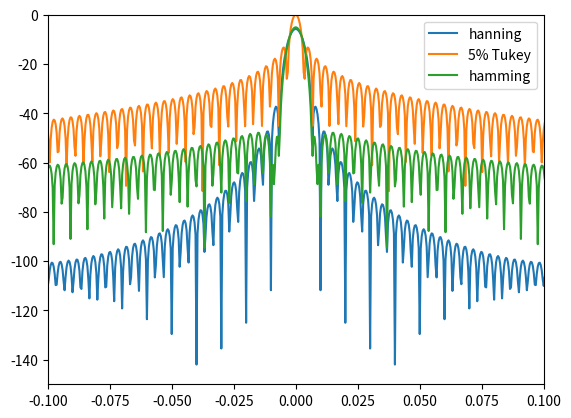

Source code (Python):
import numpy as np
import matplotlib.pyplot as plt 
import scipy.signal as scisig

def power(x):
    return 20*np.log10(np.abs(x))

fs = 2500e6
def generate_chirp(chirp_length=10e-6,fs=500e6,bandwidth=300e6, plot_chirp=False, plot_params={}):

    chirp_time = np.arange(0, chirp_length * fs - 1) / fs
    reference_chirp = np.exp(
        -1j
        * 2
        * np.pi
        * ((bandwidth / 2) * chirp_time - bandwidth / chirp_length / 2 * chirp_time ** 2)
    )
    return reference_chirp,chirp_time

chirp,time = generate_chirp(fs=fs)

hanning_window = scisig.windows.tukey(len(chirp), 1)
tukey_window_005 = scisig.windows.tukey(len(chirp), 0.05)
hamming_window = scisig.windows.hamming(len(chirp))

chirp_hanning = chirp * hanning_window
chirp_005 = chirp * tukey_window_005
chirp_hamming = chirp * hamming_window

pc_hanning = scisig.correlate(chirp,chirp_hanning,mode='full')
pc_hamming = scisig.correlate(chirp,chirp_hamming,mode='full')
pc_005 = scisig.correlate(chirp,chirp_005,mode='full')

lags = scisig.correlation_lags(len(chirp),len(chirp_005),mode='full') / fs



plt.plot(lags*1e6,power(pc_hanning/np.max(pc_005)),label='hanning')
plt.plot(lags*1e6,power(pc_005/np.max(pc_005)),label='5% Tukey')
plt.plot(lags*1e6,power(pc_hamming/np.max(pc_005)),label='hamming')

plt.xlim(-.1,.1)
plt.ylim(-150,0)
plt.legend()

#plt.figure()


plt.show()
